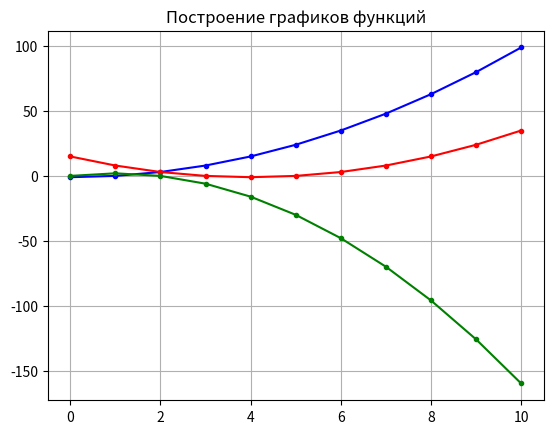

Write the Python code that produced this figure.
import matplotlib.pyplot as plt

# a) y = x ** 2 - 1;
# б) y = x ** 2 - 8 * x + 15;
# в) y = -2 * x ** 2 + 4 * x;

list_x1 = []
list_y1 = []

plt.title("Построение графиков функций")
# A
for i in range(0, 10 + 1, 1):
    list_x1.append(i)
    list_y1.append(i ** 2 - 1)
plt.plot(list_x1, list_y1, 'b.-')
del list_x1[:], list_y1[:]

# Б
for i in range(0, 10 + 1, 1):
    list_x1.append(i)
    list_y1.append(i ** 2 - i * 8 + 15)
plt.plot(list_x1, list_y1, 'r.-')
del list_x1[:], list_y1[:]

# В
for i in range(0, 10 + 1, 1):
    list_x1.append(i)
    list_y1.append(- 2 * i ** 2 + i * 4)
plt.plot(list_x1, list_y1, 'g.-')
plt.grid()
plt.show()